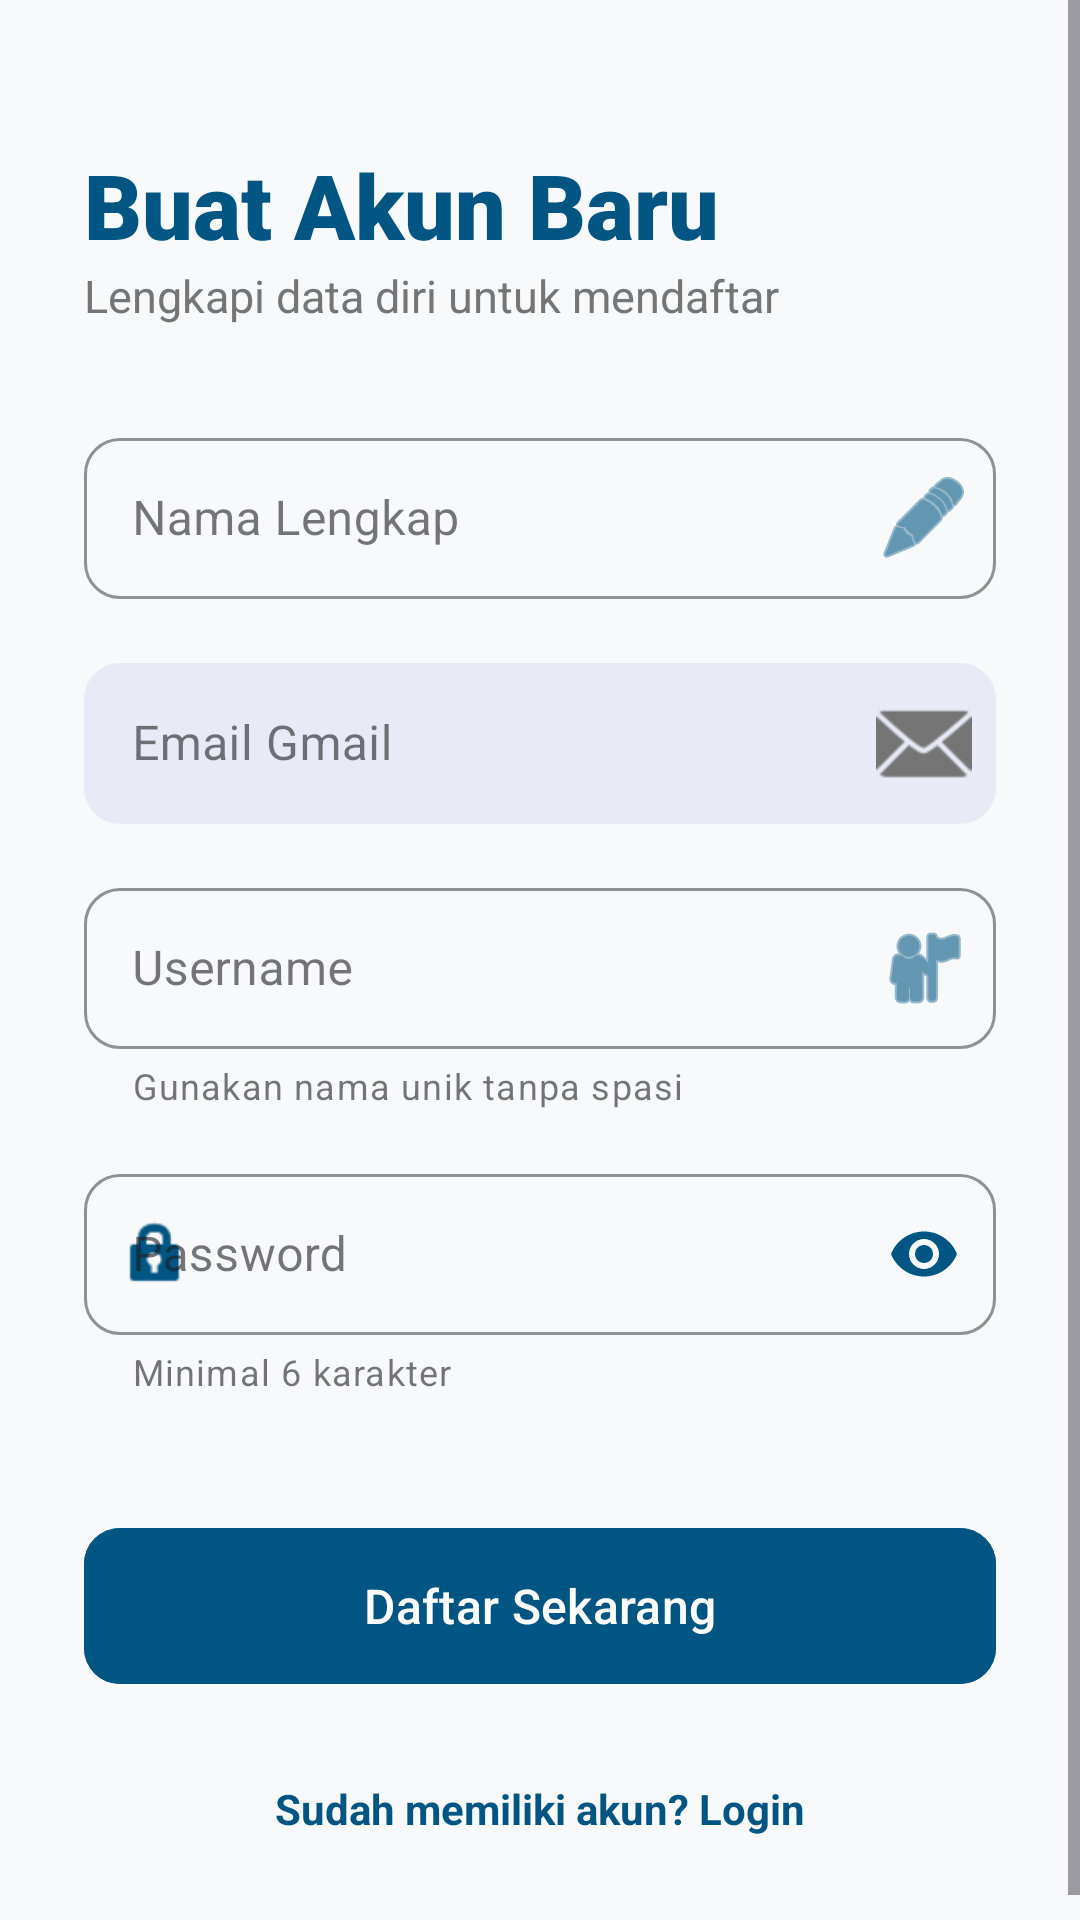

Write the Android layout XML for this screen, with the resource values it uses.
<!-- AndroidManifest.xml: application theme Theme.Nasywacore -->
<!-- res/layout/activity_register.xml -->
<?xml version="1.0" encoding="utf-8"?>
<ScrollView xmlns:android="http://schemas.android.com/apk/res/android"
    xmlns:app="http://schemas.android.com/apk/res-auto"
    android:layout_width="match_parent"
    android:layout_height="match_parent"
    android:background="#F8F9FA"
    android:fillViewport="true">

    <LinearLayout
        android:layout_width="match_parent"
        android:layout_height="wrap_content"
        android:orientation="vertical"
        android:padding="28dp">

        <TextView
            android:layout_width="wrap_content"
            android:layout_height="wrap_content"
            android:text="Buat Akun Baru"
            android:textColor="@color/blue_dark"
            android:textSize="30sp"
            android:fontFamily="sans-serif-black"
            android:layout_marginTop="20dp"/>

        <TextView
            android:layout_width="wrap_content"
            android:layout_height="wrap_content"
            android:text="Lengkapi data diri untuk mendaftar"
            android:textColor="#757575"
            android:textSize="15sp"
            android:layout_marginBottom="32dp"/>

        <com.google.android.material.textfield.TextInputLayout
            android:id="@+id/tilNama"
            style="@style/Widget.MaterialComponents.TextInputLayout.OutlinedBox"
            android:layout_width="match_parent"
            android:layout_height="wrap_content"
            app:boxStrokeColor="@color/blue_dark"
            app:hintTextColor="@color/blue_dark"
            android:hint="Nama Lengkap"
            app:boxCornerRadiusBottomEnd="12dp"
            app:boxCornerRadiusBottomStart="12dp"
            app:boxCornerRadiusTopEnd="12dp"
            app:boxCornerRadiusTopStart="12dp"
            app:endIconMode="custom"
            app:endIconDrawable="@android:drawable/ic_menu_edit"
            app:endIconTint="@color/blue_dark">
            <com.google.android.material.textfield.TextInputEditText
                android:id="@+id/etNama"
                android:layout_width="match_parent"
                android:layout_height="wrap_content"
                android:inputType="textPersonName"
                android:padding="16dp" />
        </com.google.android.material.textfield.TextInputLayout>

        <com.google.android.material.textfield.TextInputLayout
            android:id="@+id/tilEmail"
            style="@style/Widget.MaterialComponents.TextInputLayout.OutlinedBox"
            android:layout_width="match_parent"
            android:layout_height="wrap_content"
            android:layout_marginTop="16dp"
            android:hint="Email Gmail"
            app:boxBackgroundColor="#E8EAF6"
            app:boxStrokeWidth="0dp"
            app:boxCornerRadiusBottomEnd="12dp"
            app:boxCornerRadiusBottomStart="12dp"
            app:boxCornerRadiusTopEnd="12dp"
            app:boxCornerRadiusTopStart="12dp"
            app:endIconMode="custom"
            app:endIconDrawable="@android:drawable/ic_dialog_email"
            app:endIconTint="#757575">
            <com.google.android.material.textfield.TextInputEditText
                android:id="@+id/etEmail"
                android:layout_width="match_parent"
                android:layout_height="wrap_content"
                android:textColor="#616161"
                android:padding="16dp"
                android:inputType="none" />
        </com.google.android.material.textfield.TextInputLayout>

        <com.google.android.material.textfield.TextInputLayout
            android:id="@+id/tilUsernameReg"
            style="@style/Widget.MaterialComponents.TextInputLayout.OutlinedBox"
            android:layout_width="match_parent"
            android:layout_height="wrap_content"
            android:layout_marginTop="16dp"
            app:boxStrokeColor="@color/blue_dark"
            app:hintTextColor="@color/blue_dark"
            android:hint="Username"
            app:helperText="Gunakan nama unik tanpa spasi"
            app:boxCornerRadiusBottomEnd="12dp"
            app:boxCornerRadiusBottomStart="12dp"
            app:boxCornerRadiusTopEnd="12dp"
            app:boxCornerRadiusTopStart="12dp"
            app:endIconMode="custom"
            app:endIconDrawable="@android:drawable/ic_menu_myplaces"
            app:endIconTint="@color/blue_dark">
            <com.google.android.material.textfield.TextInputEditText
                android:id="@+id/etUsernameReg"
                android:layout_width="match_parent"
                android:layout_height="wrap_content"
                android:padding="16dp" />
        </com.google.android.material.textfield.TextInputLayout>

        <com.google.android.material.textfield.TextInputLayout
            android:id="@+id/tilPasswordReg"
            style="@style/Widget.MaterialComponents.TextInputLayout.OutlinedBox"
            android:layout_width="match_parent"
            android:layout_height="wrap_content"
            android:layout_marginTop="16dp"
            app:boxStrokeColor="@color/blue_dark"
            app:hintTextColor="@color/blue_dark"
            app:passwordToggleEnabled="true"
            app:passwordToggleTint="@color/blue_dark"
            android:hint="Password"
            app:helperText="Minimal 6 karakter"
            app:boxCornerRadiusBottomEnd="12dp"
            app:boxCornerRadiusBottomStart="12dp"
            app:boxCornerRadiusTopEnd="12dp"
            app:boxCornerRadiusTopStart="12dp"
            app:startIconDrawable="@android:drawable/ic_lock_idle_lock"
            app:startIconTint="@color/blue_dark">
            <com.google.android.material.textfield.TextInputEditText
                android:id="@+id/etPasswordReg"
                android:layout_width="match_parent"
                android:layout_height="wrap_content"
                android:padding="16dp"
                android:inputType="textPassword" />
        </com.google.android.material.textfield.TextInputLayout>

        <com.google.android.material.button.MaterialButton
            android:id="@+id/btnRegister"
            android:layout_width="match_parent"
            android:layout_height="60dp"
            android:layout_marginTop="40dp"
            android:text="Daftar Sekarang"
            android:textSize="16sp"
            android:textAllCaps="false"
            android:fontFamily="sans-serif-medium"
            android:backgroundTint="@color/blue_dark"
            app:cornerRadius="12dp"
            app:elevation="8dp" />

        <TextView
            android:layout_width="wrap_content"
            android:layout_height="wrap_content"
            android:layout_gravity="center"
            android:layout_marginTop="20dp"
            android:text="Sudah memiliki akun? Login"
            android:textColor="@color/blue_dark"
            android:textStyle="bold"
            android:padding="8dp"/>

    </LinearLayout>
</ScrollView>
<!-- resources referenced by this layout -->
<resources>
  <color name="blue_dark">#005582</color>
  <style name="Theme.Nasywacore" parent="Base.Theme.Nasywacore" />
  <style name="Base.Theme.Nasywacore" parent="Theme.Material3.DayNight.NoActionBar">
          
          
      </style>
</resources>
